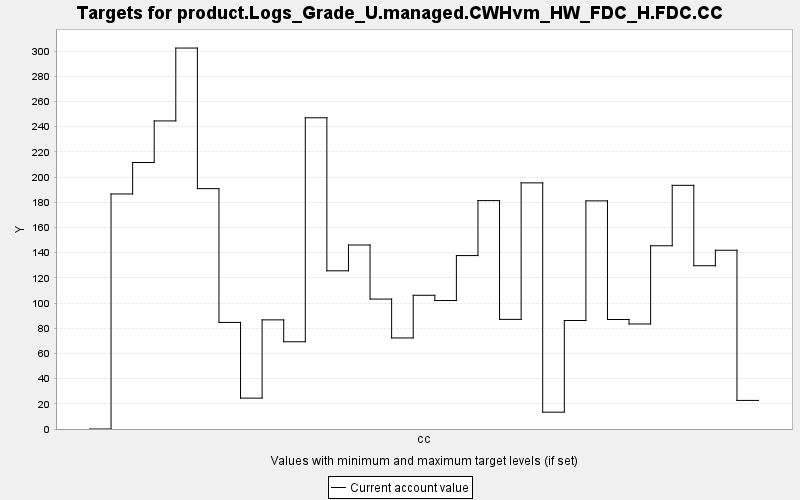

Source data for this figure (header and first rows):
TARGET, PERIOD, YEAR, PERIODWIDTH, MINIMUM, MAXIMUM, MINWEIGHT, MAXWEIGHT, CURRENT, SUMMARY
product.Logs_Grade_U.managed.CWHvm_HW_FD…, 0, 0, 10.0, 0.0, 10000, 1.0, 1.0, 0.0, 0.0
product.Logs_Grade_U.managed.CWHvm_HW_FD…, 1, 10, 10.0, 0.0, 10000, 1.0, 1.0, 186.6, 0.0
product.Logs_Grade_U.managed.CWHvm_HW_FD…, 2, 20, 10.0, 0.0, 10000, 1.0, 1.0, 211.6, 0.0
product.Logs_Grade_U.managed.CWHvm_HW_FD…, 3, 30, 10.0, 0.0, 10000, 1.0, 1.0, 244.6, 0.0
product.Logs_Grade_U.managed.CWHvm_HW_FD…, 4, 40, 10.0, 0.0, 10000, 1.0, 1.0, 302.4, 0.0
product.Logs_Grade_U.managed.CWHvm_HW_FD…, 5, 50, 10.0, 0.0, 10000, 1.0, 1.0, 190.8, 0.0
product.Logs_Grade_U.managed.CWHvm_HW_FD…, 6, 60, 10.0, 0.0, 10000, 1.0, 1.0, 84.62, 0.0
product.Logs_Grade_U.managed.CWHvm_HW_FD…, 7, 70, 10.0, 0.0, 10000, 1.0, 1.0, 24.51, 0.0
product.Logs_Grade_U.managed.CWHvm_HW_FD…, 8, 80, 10.0, 0.0, 10000, 1.0, 1.0, 86.64, 0.0
product.Logs_Grade_U.managed.CWHvm_HW_FD…, 9, 90, 10.0, 0.0, 10000, 1.0, 1.0, 69.24, 0.0
product.Logs_Grade_U.managed.CWHvm_HW_FD…, 10, 100, 10.0, 0.0, 10000, 1.0, 1.0, 247.1, 0.0
product.Logs_Grade_U.managed.CWHvm_HW_FD…, 11, 110, 10.0, 0.0, 10000, 1.0, 1.0, 125.6, 0.0
product.Logs_Grade_U.managed.CWHvm_HW_FD…, 12, 120, 10.0, 0.0, 10000, 1.0, 1.0, 146.1, 0.0
product.Logs_Grade_U.managed.CWHvm_HW_FD…, 13, 130, 10.0, 0.0, 10000, 1.0, 1.0, 103.1, 0.0
product.Logs_Grade_U.managed.CWHvm_HW_FD…, 14, 140, 10.0, 0.0, 10000, 1.0, 1.0, 72.28, 0.0
product.Logs_Grade_U.managed.CWHvm_HW_FD…, 15, 150, 10.0, 0.0, 10000, 1.0, 1.0, 106.2, 0.0
product.Logs_Grade_U.managed.CWHvm_HW_FD…, 16, 160, 10.0, 0.0, 10000, 1.0, 1.0, 102, 0.0
product.Logs_Grade_U.managed.CWHvm_HW_FD…, 17, 170, 10.0, 0.0, 10000, 1.0, 1.0, 137.7, 0.0
product.Logs_Grade_U.managed.CWHvm_HW_FD…, 18, 180, 10.0, 0.0, 10000, 1.0, 1.0, 181.3, 0.0
product.Logs_Grade_U.managed.CWHvm_HW_FD…, 19, 190, 10.0, 0.0, 10000, 1.0, 1.0, 87.03, 0.0
product.Logs_Grade_U.managed.CWHvm_HW_FD…, 20, 200, 10.0, 0.0, 10000, 1.0, 1.0, 195.4, 0.0
product.Logs_Grade_U.managed.CWHvm_HW_FD…, 21, 210, 10.0, 0.0, 10000, 1.0, 1.0, 13.36, 0.0
product.Logs_Grade_U.managed.CWHvm_HW_FD…, 22, 220, 10.0, 0.0, 10000, 1.0, 1.0, 86.13, 0.0
product.Logs_Grade_U.managed.CWHvm_HW_FD…, 23, 230, 10.0, 0.0, 10000, 1.0, 1.0, 181.1, 0.0
product.Logs_Grade_U.managed.CWHvm_HW_FD…, 24, 240, 10.0, 0.0, 10000, 1.0, 1.0, 86.94, 0.0
product.Logs_Grade_U.managed.CWHvm_HW_FD…, 25, 250, 10.0, 0.0, 10000, 1.0, 1.0, 83.39, 0.0
product.Logs_Grade_U.managed.CWHvm_HW_FD…, 26, 260, 10.0, 0.0, 10000, 1.0, 1.0, 145.5, 0.0
product.Logs_Grade_U.managed.CWHvm_HW_FD…, 27, 270, 10.0, 0.0, 10000, 1.0, 1.0, 193.4, 0.0
product.Logs_Grade_U.managed.CWHvm_HW_FD…, 28, 280, 10.0, 0.0, 10000, 1.0, 1.0, 129.6, 0.0
product.Logs_Grade_U.managed.CWHvm_HW_FD…, 29, 290, 10.0, 0.0, 10000, 1.0, 1.0, 141.9, 0.0
product.Logs_Grade_U.managed.CWHvm_HW_FD…, 30, 300, 10.0, 0.0, 10000, 1.0, 1.0, 22.7, 0.0
